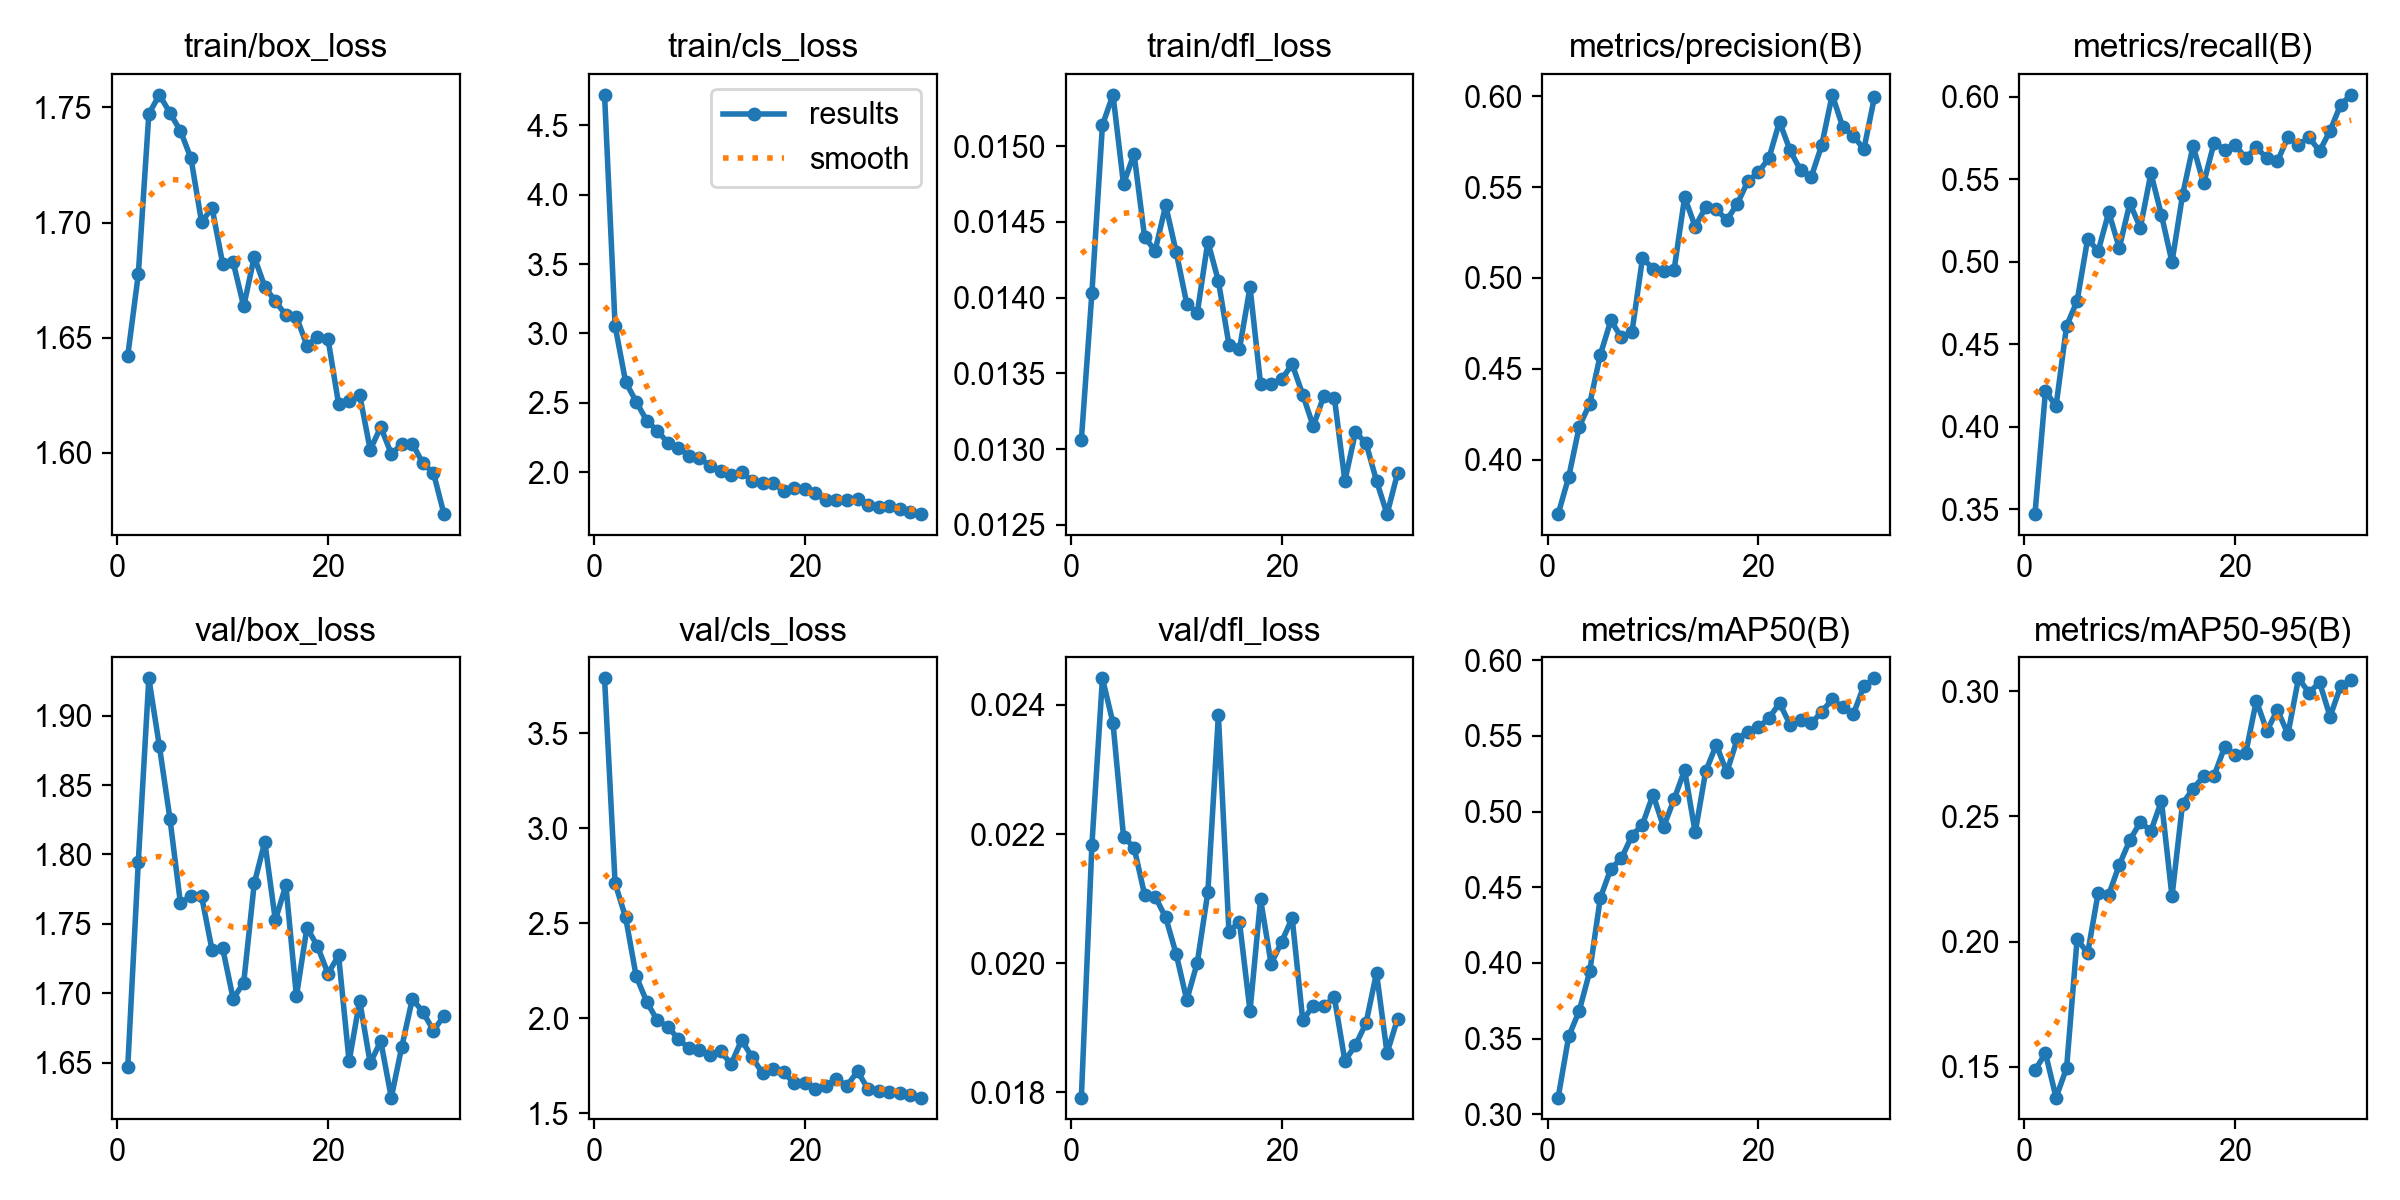

The table this chart was drawn from, first rows:
epoch, time, train/box_loss, train/cls_loss, train/dfl_loss, metrics/precision(B), metrics/recall(B), metrics/mAP50(B), metrics/mAP50-95(B), val/box_loss, val/cls_loss, val/dfl_loss, lr/pg0, lr/pg1, lr/pg2
1, 464.2, 1.642, 4.718, 0.01306, 0.3701, 0.3471, 0.3111, 0.1486, 1.647, 3.788, 0.01792, 0.0004759, 0.0004759, 0.0004759
2, 981.2, 1.677, 3.055, 0.01403, 0.3905, 0.4217, 0.3515, 0.1553, 1.794, 2.71, 0.02183, 0.0009428, 0.0009428, 0.0009428
3, 1564, 1.747, 2.651, 0.01514, 0.4182, 0.4123, 0.3684, 0.1377, 1.927, 2.53, 0.02441, 0.0014, 0.0014, 0.0014
4, 2093, 1.755, 2.509, 0.01534, 0.4309, 0.4611, 0.3945, 0.1495, 1.878, 2.221, 0.02372, 0.001387, 0.001387, 0.001387
5, 2641, 1.748, 2.372, 0.01475, 0.4577, 0.4762, 0.4429, 0.201, 1.826, 2.087, 0.02196, 0.001372, 0.001372, 0.001372
6, 3170, 1.74, 2.3, 0.01495, 0.4767, 0.5138, 0.4622, 0.1954, 1.765, 1.988, 0.02179, 0.001358, 0.001358, 0.001358
7, 3687, 1.728, 2.214, 0.0144, 0.4673, 0.5064, 0.469, 0.2195, 1.77, 1.956, 0.02106, 0.001344, 0.001344, 0.001344
8, 4178, 1.7, 2.176, 0.01431, 0.4701, 0.5299, 0.4841, 0.2188, 1.77, 1.89, 0.02103, 0.00133, 0.00133, 0.00133
9, 4660, 1.706, 2.12, 0.01461, 0.5109, 0.5083, 0.4914, 0.2306, 1.731, 1.842, 0.02071, 0.001316, 0.001316, 0.001316
10, 5133, 1.682, 2.104, 0.0143, 0.505, 0.5354, 0.5111, 0.2405, 1.733, 1.831, 0.02014, 0.001302, 0.001302, 0.001302
11, 5580, 1.683, 2.047, 0.01396, 0.5038, 0.5206, 0.4898, 0.2477, 1.696, 1.805, 0.01943, 0.001288, 0.001288, 0.001288
12, 6026, 1.664, 2.01, 0.0139, 0.5045, 0.5535, 0.5081, 0.2442, 1.708, 1.829, 0.02001, 0.001273, 0.001273, 0.001273
13, 6472, 1.685, 1.982, 0.01437, 0.5444, 0.5283, 0.5274, 0.2561, 1.779, 1.758, 0.0211, 0.001259, 0.001259, 0.001259
14, 6916, 1.672, 2, 0.01411, 0.5283, 0.4997, 0.4862, 0.218, 1.809, 1.885, 0.02384, 0.001245, 0.001245, 0.001245
15, 7401, 1.666, 1.94, 0.01369, 0.539, 0.5403, 0.5266, 0.255, 1.753, 1.795, 0.02049, 0.001231, 0.001231, 0.001231
16, 7886, 1.66, 1.92, 0.01366, 0.5377, 0.5701, 0.544, 0.2611, 1.778, 1.71, 0.02064, 0.001217, 0.001217, 0.001217
17, 8379, 1.659, 1.925, 0.01407, 0.5319, 0.5474, 0.526, 0.266, 1.698, 1.734, 0.01926, 0.001203, 0.001203, 0.001203
18, 8822, 1.647, 1.865, 0.01343, 0.5409, 0.5722, 0.548, 0.2663, 1.747, 1.715, 0.02099, 0.001189, 0.001189, 0.001189
19, 9270, 1.65, 1.886, 0.01343, 0.5533, 0.5678, 0.5526, 0.2778, 1.734, 1.657, 0.01999, 0.001174, 0.001174, 0.001174
20, 9719, 1.649, 1.879, 0.01346, 0.5582, 0.5706, 0.5555, 0.2744, 1.714, 1.661, 0.02033, 0.00116, 0.00116, 0.00116
21, 10390, 1.621, 1.851, 0.01356, 0.566, 0.5628, 0.5616, 0.2753, 1.727, 1.629, 0.0207, 0.001146, 0.001146, 0.001146
22, 11457, 1.623, 1.801, 0.01336, 0.586, 0.5693, 0.5716, 0.2962, 1.651, 1.645, 0.01912, 0.001132, 0.001132, 0.001132
23, 11880, 1.625, 1.801, 0.01315, 0.5702, 0.5626, 0.5575, 0.2842, 1.695, 1.678, 0.01934, 0.001118, 0.001118, 0.001118
24, 12321, 1.601, 1.804, 0.01335, 0.5592, 0.5607, 0.5602, 0.2925, 1.649, 1.645, 0.01934, 0.001104, 0.001104, 0.001104
25, 12721, 1.611, 1.806, 0.01334, 0.5554, 0.5755, 0.5582, 0.2829, 1.665, 1.721, 0.01947, 0.001089, 0.001089, 0.001089
26, 13155, 1.6, 1.767, 0.01279, 0.573, 0.5707, 0.5658, 0.3052, 1.625, 1.627, 0.01849, 0.001075, 0.001075, 0.001075
27, 13599, 1.604, 1.748, 0.01311, 0.6008, 0.5755, 0.5741, 0.2994, 1.661, 1.62, 0.01873, 0.001061, 0.001061, 0.001061
28, 14020, 1.604, 1.757, 0.01304, 0.5831, 0.5669, 0.5688, 0.3035, 1.696, 1.61, 0.01907, 0.001047, 0.001047, 0.001047
29, 14448, 1.595, 1.735, 0.01279, 0.5783, 0.5794, 0.5642, 0.2899, 1.686, 1.605, 0.01985, 0.001033, 0.001033, 0.001033
30, 14864, 1.591, 1.712, 0.01257, 0.5707, 0.5951, 0.5829, 0.302, 1.673, 1.595, 0.01861, 0.001019, 0.001019, 0.001019
31, 15296, 1.573, 1.7, 0.01284, 0.5993, 0.6011, 0.5879, 0.3045, 1.684, 1.583, 0.01914, 0.001005, 0.001005, 0.001005
